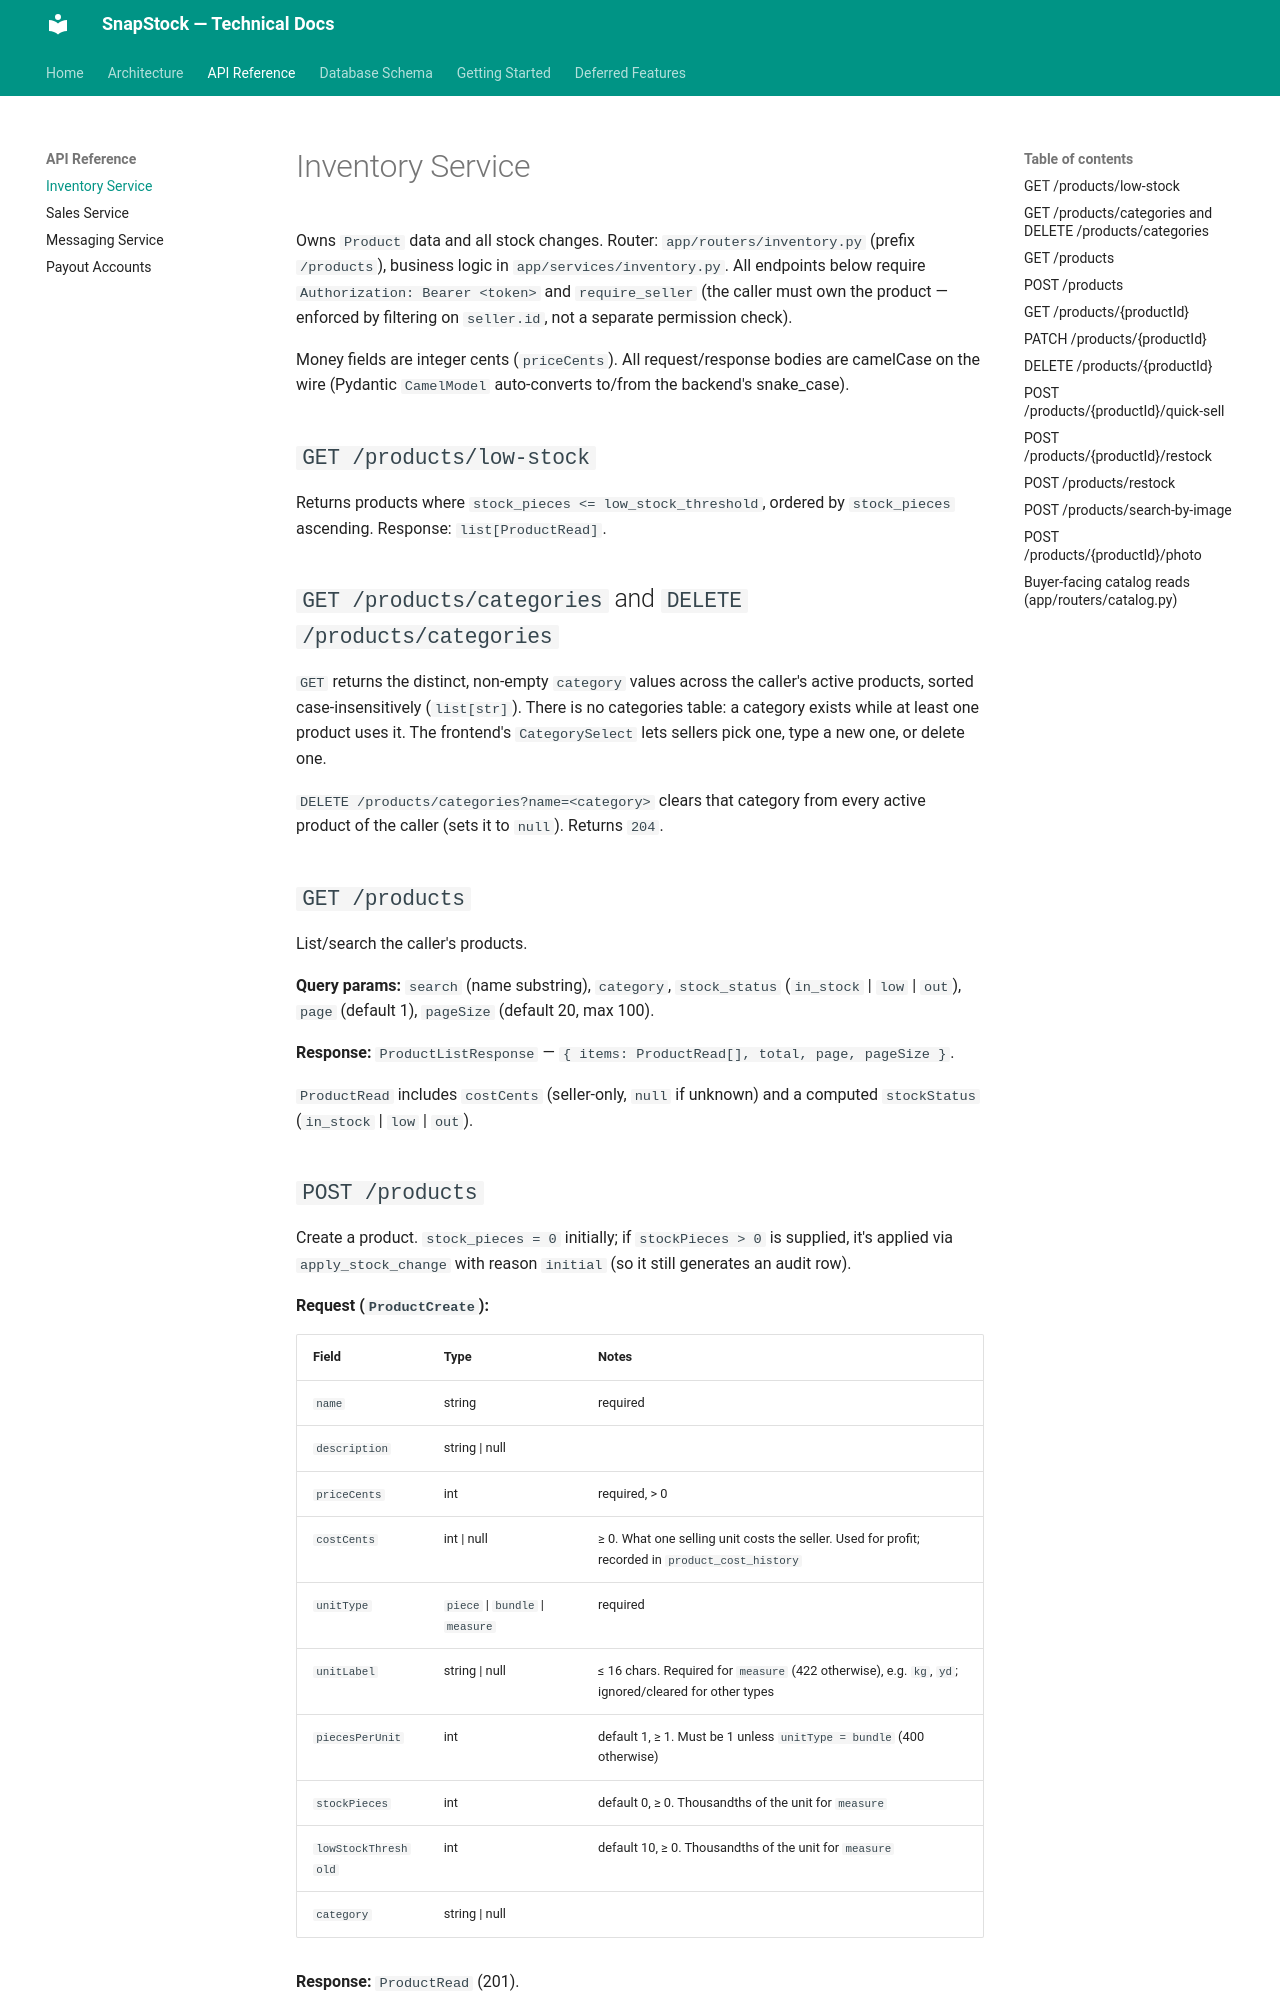

repository: ovwankenobi/SnapStock · page: api/inventory-service/index.html · generator: mkdocs

# Inventory Service

Owns `Product` data and all stock changes. Router: `app/routers/inventory.py` (prefix
`/products`), business logic in `app/services/inventory.py`. All endpoints below require
`Authorization: Bearer <token>` and `require_seller` (the caller must own the product — enforced
by filtering on `seller.id`, not a separate permission check).

Money fields are integer cents (`priceCents`). All request/response bodies are camelCase on the
wire (Pydantic `CamelModel` auto-converts to/from the backend's snake_case).

## `GET /products/low-stock`

Returns products where `stock_pieces <= low_stock_threshold`, ordered by `stock_pieces` ascending.
Response: `list[ProductRead]`.

## `GET /products/categories` and `DELETE /products/categories`

`GET` returns the distinct, non-empty `category` values across the caller's active products,
sorted case-insensitively (`list[str]`). There is no categories table: a category exists while at
least one product uses it. The frontend's `CategorySelect` lets sellers pick one, type a new one,
or delete one.

`DELETE /products/categories?name=<category>` clears that category from every active product of
the caller (sets it to `null`). Returns `204`.

## `GET /products`

List/search the caller's products.

**Query params:** `search` (name substring), `category`, `stock_status`
(`in_stock` | `low` | `out`), `page` (default 1), `pageSize` (default 20, max 100).

**Response:** `ProductListResponse` — `{ items: ProductRead[], total, page, pageSize }`.

`ProductRead` includes `costCents` (seller-only, `null` if unknown) and a computed `stockStatus`
(`in_stock` | `low` | `out`).

## `POST /products`

Create a product. `stock_pieces = 0` initially; if `stockPieces > 0` is supplied, it's applied via
`apply_stock_change` with reason `initial` (so it still generates an audit row).

**Request (`ProductCreate`):**

| Field | Type | Notes |
|---|---|---|
| `name` | string | required |
| `description` | string \| null | |
| `priceCents` | int | required, > 0 |
| `costCents` | int \| null | ≥ 0. What one selling unit costs the seller. Used for profit; recorded in `product_cost_history` |
| `unitType` | `piece` \| `bundle` \| `measure` | required |
| `unitLabel` | string \| null | ≤ 16 chars. Required for `measure` (422 otherwise), e.g. `kg`, `yd`; ignored/cleared for other types |
| `piecesPerUnit` | int | default 1, ≥ 1. Must be 1 unless `unitType = bundle` (400 otherwise) |
| `stockPieces` | int | default 0, ≥ 0. Thousandths of the unit for `measure` |
| `lowStockThreshold` | int | default 10, ≥ 0. Thousandths of the unit for `measure` |
| `category` | string \| null | |

**Response:** `ProductRead` (201).

## `GET /products/{productId}`

Fetch one owned product. 404 if not found, not owned, or soft-deleted (`is_active = false`).
